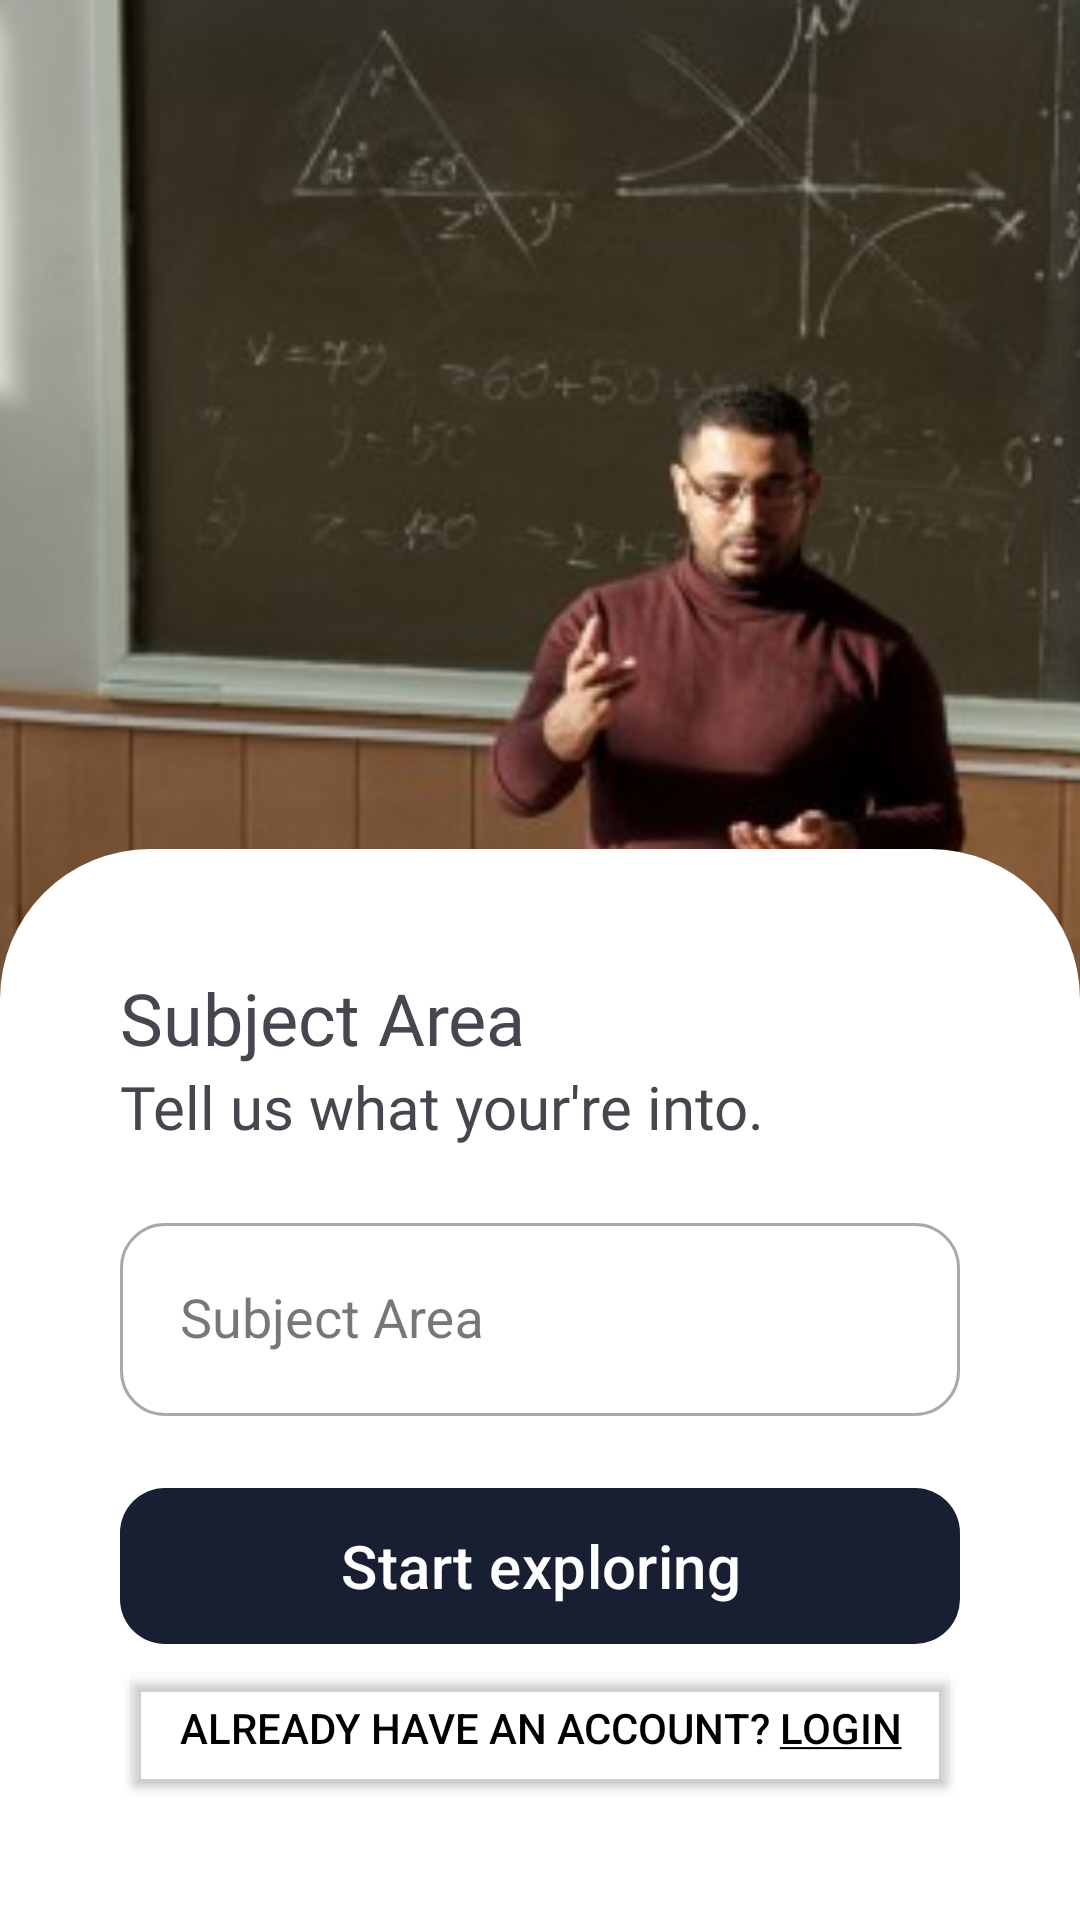

This screen was rendered from an Android layout file. Write that file and the resources it references.
<!-- AndroidManifest.xml: application theme Theme.TARecommendation -->
<!-- res/layout/activity_subject.xml -->
<?xml version="1.0" encoding="utf-8"?>
<androidx.constraintlayout.widget.ConstraintLayout xmlns:android="http://schemas.android.com/apk/res/android"
    xmlns:app="http://schemas.android.com/apk/res-auto"
    xmlns:tools="http://schemas.android.com/tools"
    android:layout_width="match_parent"
    android:layout_height="match_parent"
    tools:context=".SubjectActivity">

    <FrameLayout
        android:id="@+id/frameLayout"
        android:layout_width="0dp"
        android:layout_height="0dp"
        app:layout_constraintBottom_toBottomOf="parent"
        app:layout_constraintEnd_toEndOf="parent"
        app:layout_constraintStart_toStartOf="parent"
        app:layout_constraintTop_toTopOf="parent">

        <ImageView
            android:layout_width="match_parent"
            android:layout_height="match_parent"
            android:scaleType="centerCrop"
            android:src="@drawable/academia"  />

    </FrameLayout>

    <LinearLayout
        android:layout_width="match_parent"
        android:layout_height="wrap_content"
        android:orientation="vertical"
        android:layout_marginTop="-50dp"
        android:padding="40dp"
        android:background="@drawable/rounded_white_background"
        app:layout_constraintBottom_toBottomOf="parent">

        <TextView
            android:layout_width="match_parent"
            android:layout_height="wrap_content"
            style="@style/PoppinsSemiBold"
            android:text="Subject Area"
            android:textSize="24sp" />

        <TextView
            android:layout_width="match_parent"
            android:layout_height="wrap_content"
            android:fontFamily="@font/poppins_regular"
            android:text="Tell us what your're into."
            android:textSize="20sp" />

        <com.google.android.material.textfield.TextInputLayout
            android:id="@+id/subjectTextField"

            style="@style/Widget.MaterialComponents.TextInputLayout.OutlinedBox"
            android:layout_marginTop="20dp"
            android:layout_width="match_parent"
            android:layout_height="wrap_content"
            app:boxCornerRadiusBottomEnd="15dp"
            app:boxCornerRadiusBottomStart="15dp"
            app:boxCornerRadiusTopEnd="15dp"
            app:boxCornerRadiusTopStart="15dp"
            android:hint="@string/subject_area">


            
            <com.google.android.material.textfield.MaterialAutoCompleteTextView
                android:id="@+id/subject_edit_text"
                android:padding="20dp"
                android:layout_width="match_parent"
                android:layout_height="wrap_content" />

        </com.google.android.material.textfield.TextInputLayout>

        <com.google.android.material.button.MaterialButton
            android:id="@+id/btnRegister"
            android:layout_width="match_parent"
            android:layout_height="60dp"
            android:layout_marginTop="20dp"
            android:text="Start exploring"
            android:textSize="20dp"
            android:textColor="@color/white"
            app:cornerRadius="15dp" />

        <Button
            android:id="@+id/btnLogin"
            android:layout_width="match_parent"
            android:layout_height="wrap_content"
            android:text="@string/already_have_an_account_login"
            android:textColor="@color/base_color"
            android:backgroundTint="@android:color/transparent" />

    </LinearLayout>

</androidx.constraintlayout.widget.ConstraintLayout>
<!-- resources referenced by this layout -->
<resources>
  <color name="base_color">#FF000000</color>
  <color name="white">#FFFFFFFF</color>
  <!-- drawable academia: jpg bitmap (drawable, 80041 bytes) -->
  <!-- drawable rounded_white_background (drawable) -->
  <?xml version="1.0" encoding="utf-8"?>
  <shape xmlns:android="http://schemas.android.com/apk/res/android">
          <solid android:color="@color/shape_color"/> 
          <corners
              android:topLeftRadius="50dp"
              android:topRightRadius="50dp"
              android:bottomLeftRadius="0dp"
              android:bottomRightRadius="0dp"/> 
  </shape>
  <string name="already_have_an_account_login">Already have an account? <u>Login</u></string>
  <string name="subject_area">Subject Area</string>
  <style name="PoppinsSemiBold">
          <item name="android:fontFamily">@font/poppins_semibold</item>
      </style>
  <style name="Theme.TARecommendation" parent="Base.Theme.TARecommendation" />
  <color name="shape_color">#FFFFFFFF</color>
  <style name="Base.Theme.TARecommendation" parent="Theme.Material3.DayNight">
          
          
          <item name="colorPrimary">@color/primary</item>
          <item name="colorAccent">@color/accent</item>
      </style>
  <color name="primary">#181F32</color>
  <color name="accent">#00ADB5</color>
</resources>
